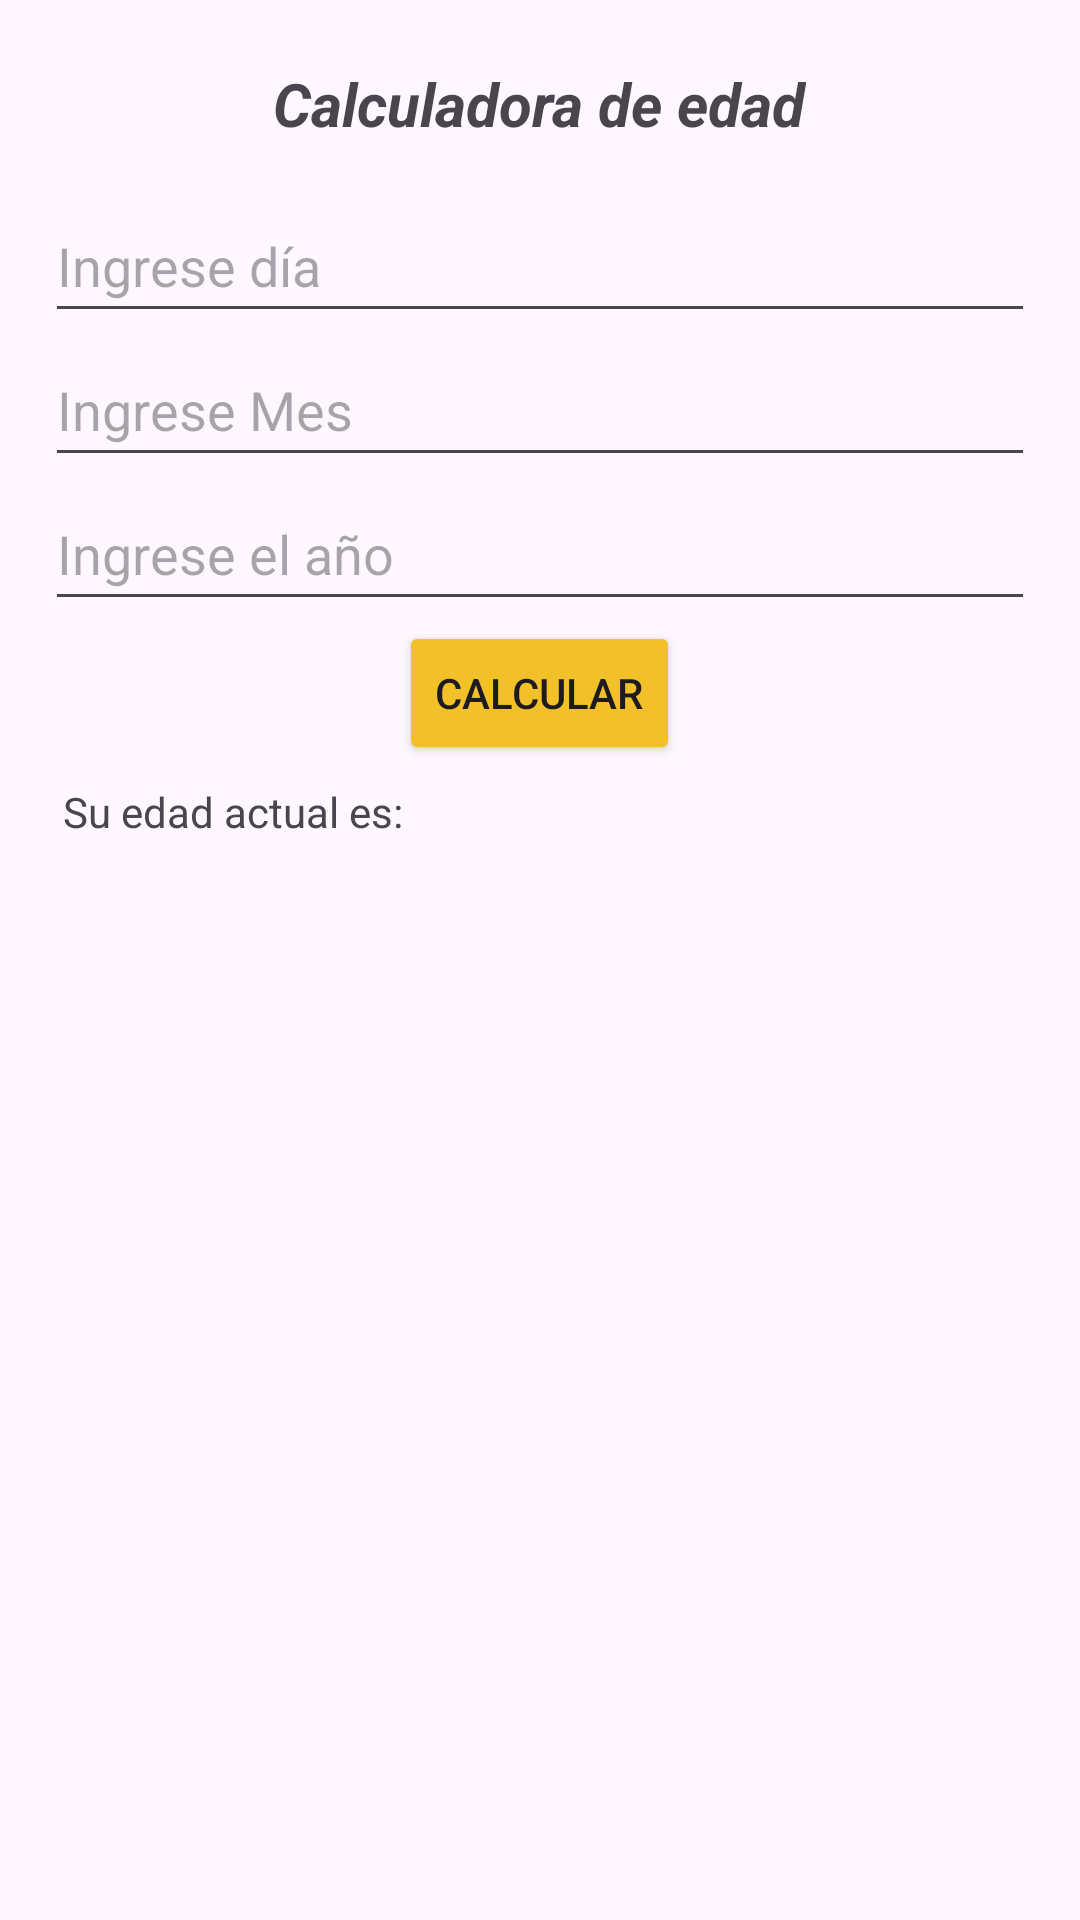

This screen was rendered from an Android layout file. Write that file and the resources it references.
<!-- AndroidManifest.xml: application theme Theme.APPS_4 -->
<!-- res/layout/activity_calcular_edad.xml -->
<?xml version="1.0" encoding="utf-8"?>
<LinearLayout xmlns:android="http://schemas.android.com/apk/res/android"
    xmlns:app="http://schemas.android.com/apk/res-auto"
    xmlns:tools="http://schemas.android.com/tools"
    android:layout_width="match_parent"
    android:layout_height="match_parent"
    android:gravity="center_horizontal"
    android:orientation="vertical"
    android:padding="15dp"
    tools:context=".calcularEdad">

    <TextView
        android:id="@+id/tvTituloEdad"
        android:layout_width="wrap_content"
        android:layout_height="wrap_content"
        android:minHeight="48dp"
        android:padding="6dp"
        android:text="@string/tvTituloEdad"
        android:textSize="20dp"
        android:textStyle="bold|italic" />

    <EditText
        android:id="@+id/etDia"
        android:layout_width="match_parent"
        android:layout_height="wrap_content"
        android:ems="10"
        android:inputType="number"
        android:minHeight="48dp"
        android:hint="@string/etDia" />

    <EditText
        android:id="@+id/etMes"
        android:layout_width="match_parent"
        android:layout_height="wrap_content"
        android:ems="10"
        android:hint="@string/etMes"
        android:inputType="number"
        android:minHeight="48dp" />

    <EditText
        android:id="@+id/etAno"
        android:layout_width="match_parent"
        android:layout_height="wrap_content"
        android:ems="10"
        android:hint="@string/etAno"
        android:inputType="number"
        android:minHeight="48dp" />

    <Button
        android:id="@+id/btnCalcular"
        android:layout_width="wrap_content"
        android:layout_height="wrap_content"
        android:backgroundTint="@color/amarillo"
        android:text="@string/btnCalcular" />

    <TextView
        android:id="@+id/tvTitulo2"
        android:layout_width="match_parent"
        android:layout_height="wrap_content"
        android:padding="6dp"
        android:text="@string/tvTitulo2" />

    <TextView
        android:id="@+id/tvEdadActual"
        android:layout_width="match_parent"
        android:layout_height="wrap_content"
        android:text="@string/tvEdadActual"
        android:textStyle="bold" />

</LinearLayout>
<!-- resources referenced by this layout -->
<resources>
  <color name="amarillo">#F2C029</color>
  <string name="btnCalcular">Calcular</string>
  <string name="etAno">Ingrese el año</string>
  <string name="etDia">Ingrese día</string>
  <string name="etMes">Ingrese Mes</string>
  <string name="tvEdadActual" />
  <string name="tvTitulo2">Su edad actual es: </string>
  <string name="tvTituloEdad">Calculadora de edad</string>
  <style name="Theme.APPS_4" parent="Base.Theme.APPS_4" />
  <style name="Base.Theme.APPS_4" parent="Theme.Material3.DayNight.NoActionBar">
          
          
      </style>
</resources>
